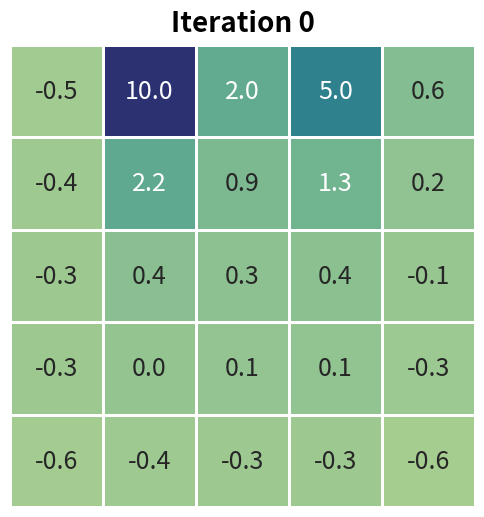

Recreate this plot in Python. (Note: this script raises an exception after producing the figure.)
import numpy as np
import seaborn as sns
from matplotlib import pyplot as plt

# get a reward based on the state and action
def get_reward(state:tuple, act: tuple):
    '''
    state: current state, tuple (row, col)
    act: action, tuple (d_row, d_col)
    
    return: reward and next state
    '''
    if state == (0, 1):
        return 10, (4, 1)
    if state == (0, 3):
        return 5, (2, 3)
    
    next_row = state[0] + act[0]
    next_col = state[1] + act[1]

    if not (0 <= next_row < 5 and 0 <= next_col < 5):
        return -1, state

    return 0, (next_row, next_col)

# value function
def value_update(grid_world:np.array):
    '''
    grid_world: the 5x5 grid world map, numpy array
    '''
    for row in range(5):
        for col in range(5):
            curr_value = 0
            for act in actions:
                reward, next_state = get_reward((row, col), act)
                next_value = grid_world[next_state]
                curr_value += 0.25 * (reward + gamma * next_value)
            grid_world[row, col] = curr_value

# plot the value table
def plot_grid(grid_world:np.array, iteration:int=0):
    annot_kwargs = {
        'fontsize': '18'
    }
    plt.figure(figsize=(6, 6), dpi=100)
    sns.heatmap(grid_world, 
                annot=True,
                annot_kws=annot_kwargs,
                linewidths=1., 
                fmt='.1f',
                cmap='crest',
                cbar=False)
    plt.tick_params(
                bottom=False,
                labelbottom=False,
                left=False,
                labelleft=False)
    plt.title(f'Iteration {iteration}', fontsize=20, fontweight='bold', pad=10)
    plt.savefig(f'./plots/example_3_5/{iteration}.png')
    # plt.show()


if __name__ == "__main__":
    # Initialize the grid world
    grid_world = np.zeros(shape=(5, 5))
    actions = [(0, 1), (0, -1), (1, 0), (-1, 0)]
    gamma = 0.9

    iter_to_save = {0, 1, 4, 10, 32}

    for i in range(40):
        prev_grid = np.copy(grid_world)
        value_update(grid_world)
        if i in iter_to_save:
            plot_grid(grid_world, i)
        if np.allclose(prev_grid, grid_world, rtol=0.01):
            print('done', i)
            plot_grid(grid_world, i)
            break
